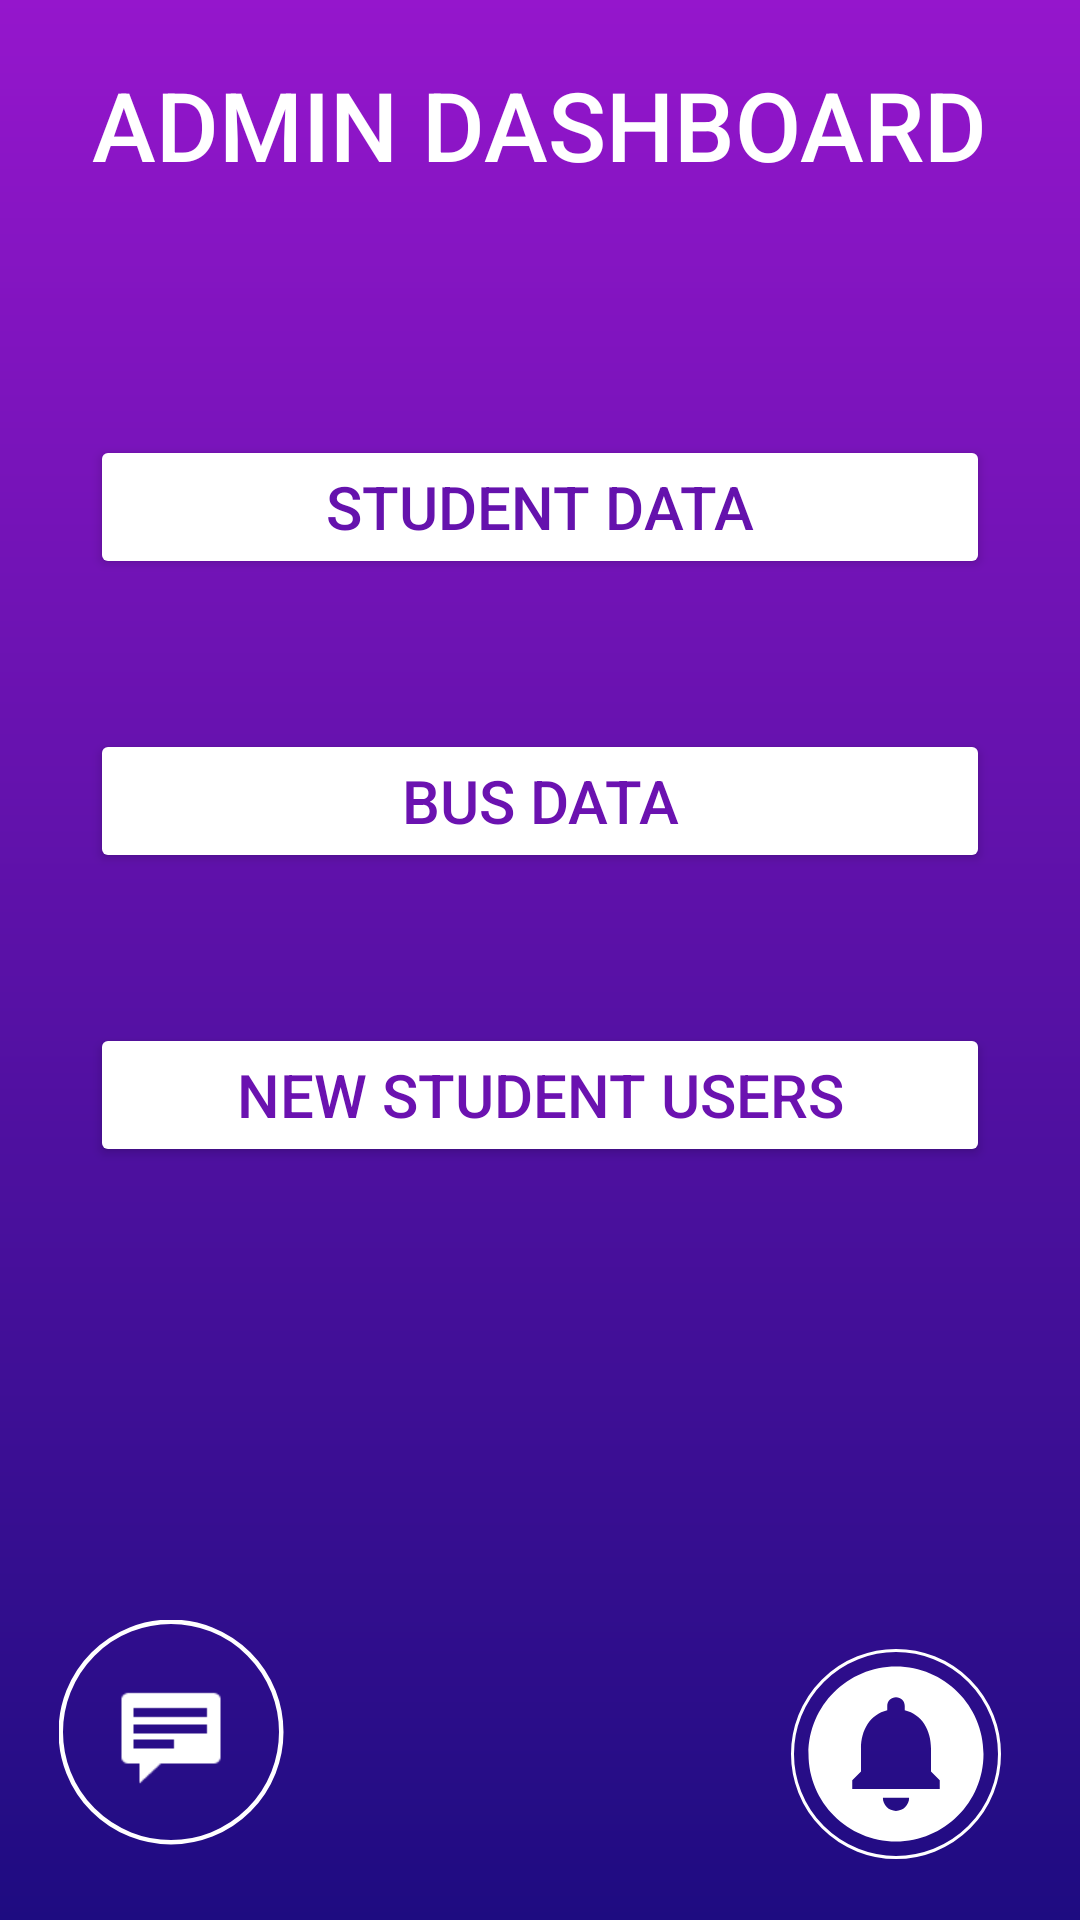

This screen was rendered from an Android layout file. Write that file and the resources it references.
<!-- AndroidManifest.xml: application theme Theme.SJC_Demo -->
<!-- res/layout/activity_admin.xml -->
<?xml version="1.0" encoding="utf-8"?>
<androidx.constraintlayout.widget.ConstraintLayout xmlns:android="http://schemas.android.com/apk/res/android"
    xmlns:app="http://schemas.android.com/apk/res-auto"
    xmlns:tools="http://schemas.android.com/tools"
    android:id="@+id/main"
    android:layout_width="match_parent"
    android:layout_height="match_parent"
    android:background="@drawable/mp_background"
    tools:context=".AdminActivity">

    <ImageView
        android:id="@+id/imageView3"
        android:layout_width="26dp"
        android:layout_height="27dp"
        android:layout_marginTop="7dp"
        android:layout_marginEnd="7dp"
        app:layout_constraintEnd_toEndOf="parent"
        app:layout_constraintTop_toTopOf="parent"
        app:srcCompat="@drawable/baseline_directions_bus_white" />

    <TextView
        android:id="@+id/textView"
        android:layout_width="wrap_content"
        android:layout_height="wrap_content"
        android:layout_marginTop="20dp"
        android:fontFamily="sans-serif-medium"
        android:text="ADMIN DASHBOARD"
        android:textColor="#FFFFFF"
        android:textSize="32sp"
        app:layout_constraintBottom_toBottomOf="parent"
        app:layout_constraintEnd_toEndOf="parent"
        app:layout_constraintStart_toStartOf="parent"
        app:layout_constraintTop_toTopOf="parent"
        app:layout_constraintVertical_bias="0.0" />

    <LinearLayout
        android:id="@+id/linearLayout"
        android:layout_width="wrap_content"
        android:layout_height="wrap_content"
        android:orientation="vertical"
        app:layout_constraintBottom_toBottomOf="parent"
        app:layout_constraintEnd_toEndOf="@+id/textView"
        app:layout_constraintHorizontal_bias="0.505"
        app:layout_constraintStart_toStartOf="@+id/textView"
        app:layout_constraintTop_toBottomOf="@+id/textView"
        app:layout_constraintVertical_bias="0.246">

        <Button
            android:id="@+id/stu_data"
            android:layout_width="300dp"
            android:layout_height="wrap_content"
            android:layout_marginBottom="50dp"
            android:backgroundTint="#FFFFFF"
            android:paddingTop="10dp"
            android:paddingBottom="10dp"
            android:text="Student Data"
            android:textColor="#6512AD"
            android:textSize="20sp" />

        <Button
            android:id="@+id/button6"
            android:layout_width="300dp"
            android:layout_height="wrap_content"
            android:backgroundTint="#FFFFFF"
            android:paddingTop="10dp"
            android:paddingBottom="10dp"
            android:text="Bus Data"
            android:textColor="#6B12B0"
            android:textSize="20sp" />

        <Button
            android:id="@+id/feedback_btn"
            android:layout_width="match_parent"
            android:layout_height="wrap_content"
            android:backgroundTint="#FFFFFF"
            android:paddingTop="10dp"
            android:paddingBottom="10dp"
            android:layout_marginTop="50dp"
            android:text="New Student Users"
            android:textColor="#6B12B0"
            android:textSize="20sp" />

    </LinearLayout>

    <ImageButton
        android:id="@+id/NotificationAdminBtn"
        android:layout_width="70dp"
        android:layout_height="70dp"
        android:background="@drawable/round_corner_notification"
        android:scaleType="fitCenter"
        app:layout_constraintBottom_toBottomOf="parent"
        app:layout_constraintEnd_toEndOf="parent"
        app:layout_constraintHorizontal_bias="0.909"
        app:layout_constraintStart_toStartOf="parent"
        app:layout_constraintTop_toBottomOf="@+id/linearLayout"
        app:layout_constraintVertical_bias="0.888"
        app:srcCompat="@drawable/baseline_circle_notifications_24"
        app:tint="@color/white" />

    <ImageButton
        android:id="@+id/imageButton7"
        android:layout_width="50dp"
        android:layout_height="50dp"
        android:background="@drawable/round_corner_notification"
        android:scaleX="1.5"
        android:scaleY="1.5"
        app:layout_constraintBottom_toBottomOf="parent"
        app:layout_constraintEnd_toStartOf="@+id/NotificationAdminBtn"
        app:layout_constraintHorizontal_bias="0.15"
        app:layout_constraintStart_toStartOf="parent"
        app:layout_constraintTop_toTopOf="parent"
        app:layout_constraintVertical_bias="0.936"
        app:srcCompat="@android:drawable/stat_notify_chat" />


</androidx.constraintlayout.widget.ConstraintLayout>
<!-- resources referenced by this layout -->
<resources>
  <!-- drawable baseline_circle_notifications_24 (drawable) -->
  <vector xmlns:android="http://schemas.android.com/apk/res/android" android:height="24dp" android:tint="#350E92" android:viewportHeight="24" android:viewportWidth="24" android:width="24dp">
        
      <path android:fillColor="@android:color/white" android:pathData="M12,2C6.48,2 2,6.48 2,12s4.48,10 10,10 10,-4.48 10,-10S17.52,2 12,2zM12,18.5c-0.83,0 -1.5,-0.67 -1.5,-1.5h3c0,0.83 -0.67,1.5 -1.5,1.5zM17,16L7,16v-1l1,-1v-2.61C8,9.27 9.03,7.47 11,7v-0.5c0,-0.57 0.43,-1 1,-1s1,0.43 1,1L13,7c1.97,0.47 3,2.28 3,4.39L16,14l1,1v1z"/>
      
  </vector>
  <!-- drawable mp_background (drawable) -->
  <?xml version="1.0" encoding="utf-8"?>
  <shape xmlns:android="http://schemas.android.com/apk/res/android">
  
      <gradient android:type="linear" android:angle="100" android:startColor="#9516CC" android:endColor="#1E0C81"/>
  
  </shape>
  <!-- drawable round_corner_notification (drawable) -->
  <?xml version="1.0" encoding="utf-8"?>
  <shape xmlns:android="http://schemas.android.com/apk/res/android" android:shape="rectangle">
      <corners android:radius="200dp"/>
      <stroke android:width="1dip" android:color="#fff"/>
  
  </shape>
  <style name="Theme.SJC_Demo" parent="Base.Theme.SJC_Demo" />
  <style name="Base.Theme.SJC_Demo" parent="Theme.Material3.DayNight.NoActionBar">
          
          
      </style>
  <!-- not gathered from this repository: default colours our renderer supplied (Android Studio template values) -->
  <color name="white">#FFFFFFFF</color>
</resources>
